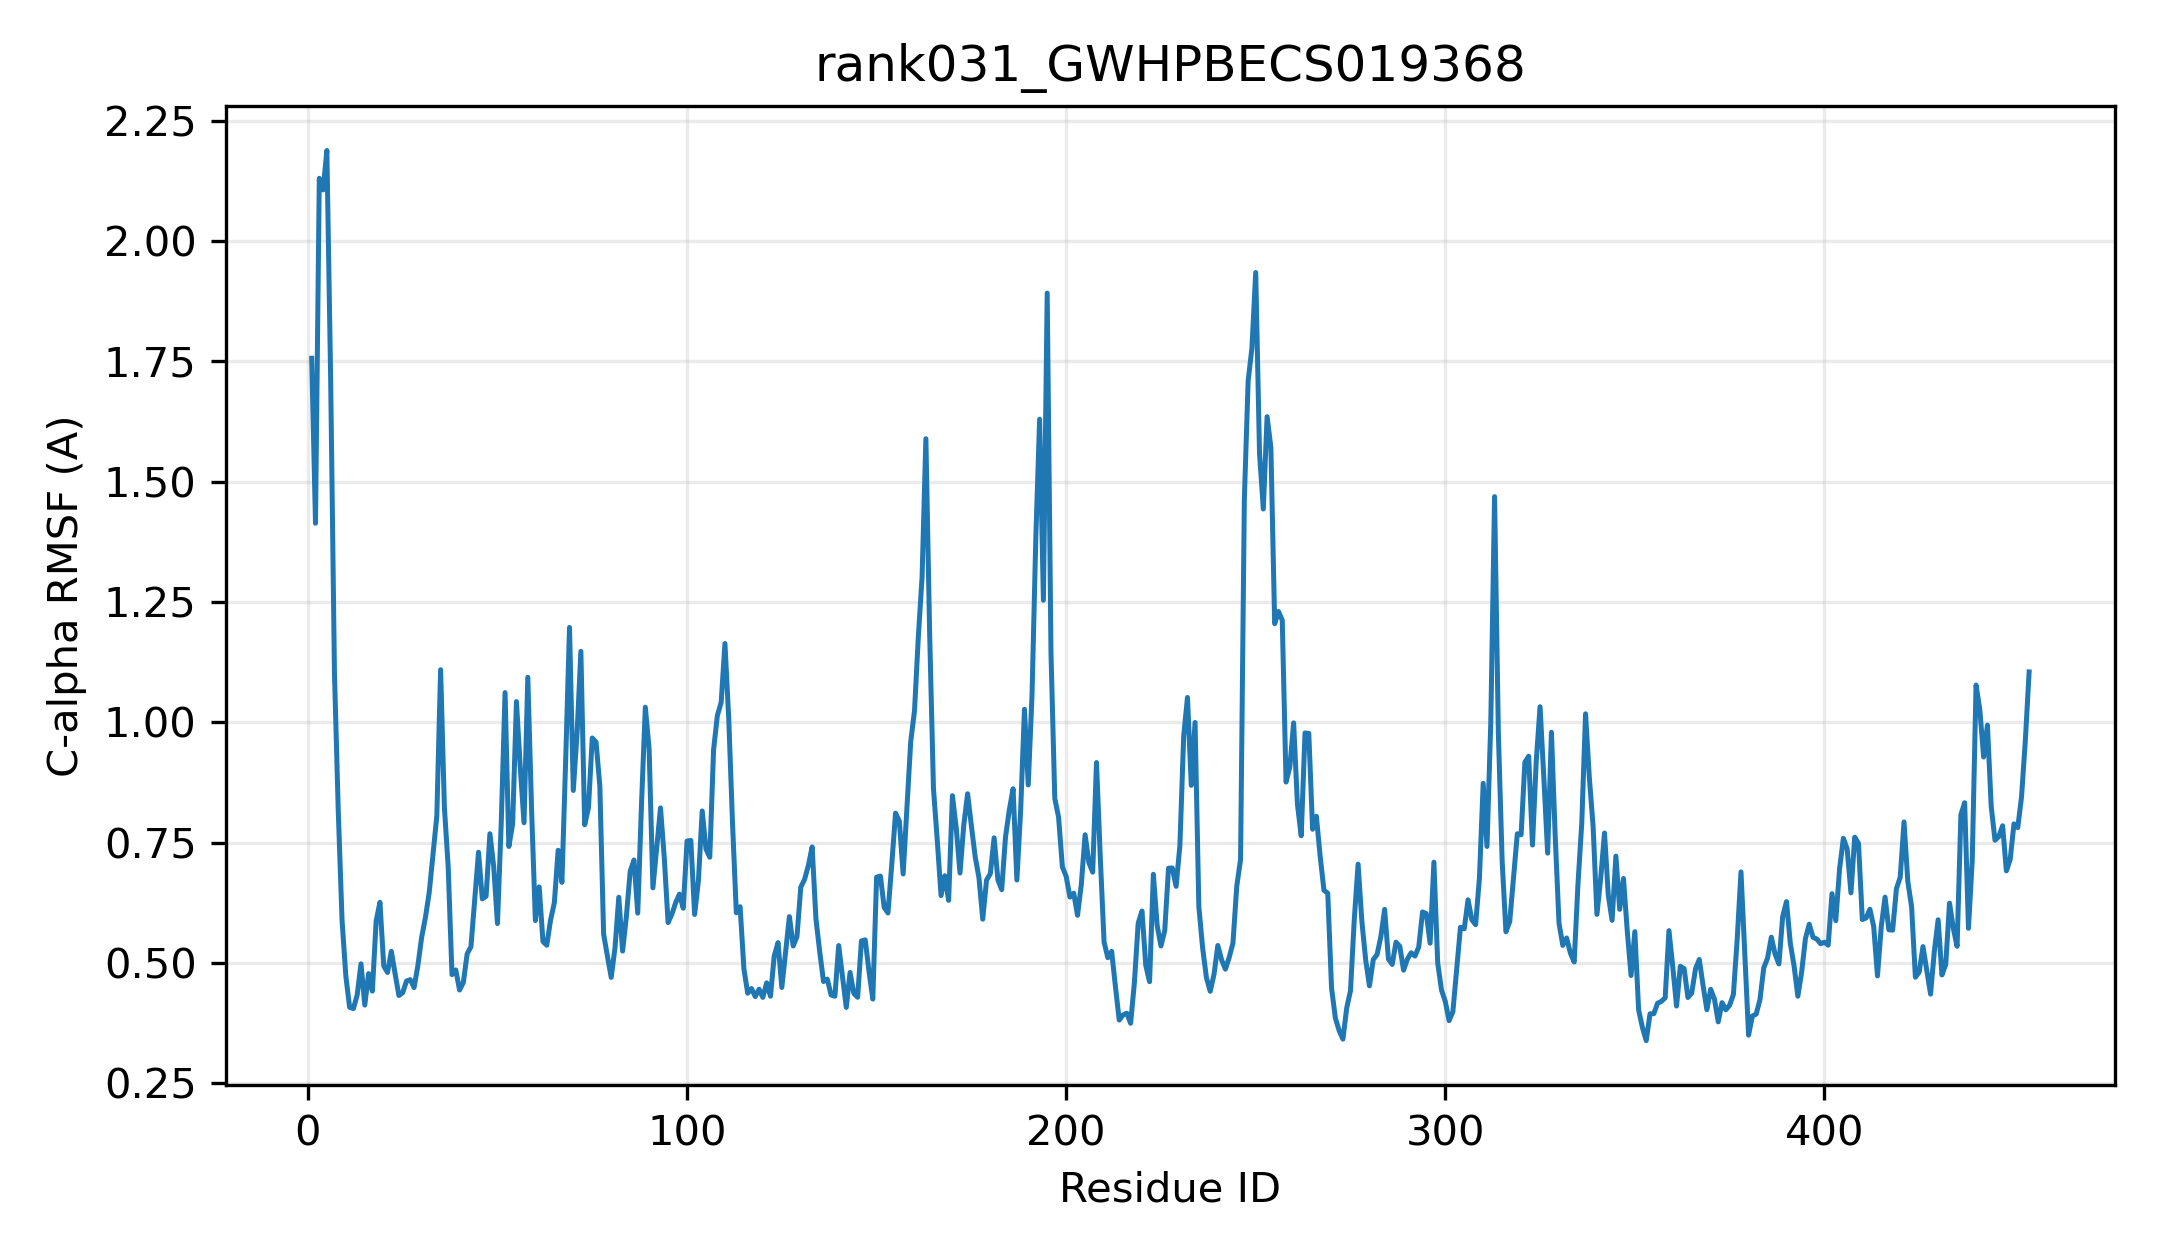

Values plotted in this chart, from the file beside it:
resid, resname, ca_rmsf_A
1, MET, 1.757
2, SER, 1.414
3, LYS, 2.131
4, SER, 2.107
5, SER, 2.189
6, THR, 1.713
7, GLY, 1.103
8, PRO, 0.8168
9, HIS, 0.5891
10, ILE, 0.4728
11, LEU, 0.4075
12, VAL, 0.4048
13, PHE, 0.4332
14, PRO, 0.4979
15, PHE, 0.4121
16, PRO, 0.4775
17, ALA, 0.4411
18, GLN, 0.5871
19, GLY, 0.6258
20, HIS, 0.4934
21, MET, 0.4799
22, LEU, 0.5239
23, PRO, 0.4771
24, LEU, 0.432
25, LEU, 0.4377
26, ASP, 0.462
27, LEU, 0.465
28, THR, 0.4485
29, HIS, 0.4941
30, GLN, 0.5529
31, LEU, 0.5945
32, ALA, 0.6465
33, LEU, 0.7268
34, ARG, 0.8052
35, ASN, 1.109
36, LEU, 0.8233
37, THR, 0.6994
38, ILE, 0.4753
39, THR, 0.4852
40, ILE, 0.4434
41, LEU, 0.4591
42, VAL, 0.5185
43, THR, 0.5334
44, PRO, 0.6306
45, LYS, 0.7299
46, ASN, 0.633
47, LEU, 0.6383
48, SER, 0.7684
49, LEU, 0.7008
50, LEU, 0.5815
51, SER, 0.7925
52, PRO, 1.062
53, LEU, 0.7418
54, PHE, 0.7882
55, SER, 1.043
56, LEU, 0.9078
57, HIS, 0.7911
58, PRO, 1.094
59, SER, 0.8177
60, ILE, 0.5878
... 394 more rows
